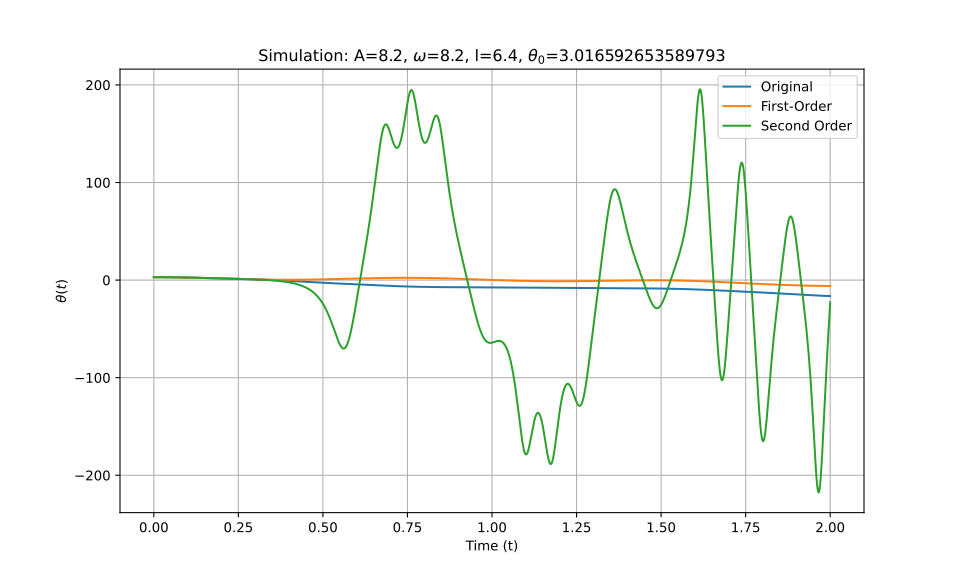

Data behind this chart, as committed beside it:
t_eval, Equation_1, Equation_2, Equation_3
0.0, 3.017, 3.017, 3.017
0.002002, 3.016, 3.016, 3.016
0.004004, 3.016, 3.016, 3.016
0.006006, 3.015, 3.015, 3.015
0.008008, 3.014, 3.014, 3.014
0.01001, 3.012, 3.012, 3.012
0.01201, 3.01, 3.01, 3.01
0.01401, 3.008, 3.008, 3.008
0.01602, 3.006, 3.006, 3.006
0.01802, 3.003, 3.003, 3.003
0.02002, 2.999, 2.999, 2.999
0.02202, 2.996, 2.996, 2.996
0.02402, 2.992, 2.992, 2.992
0.02603, 2.988, 2.987, 2.988
0.02803, 2.983, 2.983, 2.983
0.03003, 2.978, 2.978, 2.978
0.03203, 2.973, 2.973, 2.973
0.03403, 2.967, 2.967, 2.967
0.03604, 2.961, 2.961, 2.961
0.03804, 2.955, 2.955, 2.955
0.04004, 2.948, 2.948, 2.949
0.04204, 2.942, 2.941, 2.942
0.04404, 2.934, 2.934, 2.934
0.04605, 2.927, 2.926, 2.927
0.04805, 2.919, 2.918, 2.919
0.05005, 2.911, 2.91, 2.911
0.05205, 2.902, 2.901, 2.902
0.05405, 2.894, 2.892, 2.894
0.05606, 2.885, 2.883, 2.885
0.05806, 2.875, 2.874, 2.875
0.06006, 2.866, 2.864, 2.866
0.06206, 2.856, 2.854, 2.856
0.06406, 2.845, 2.843, 2.845
0.06607, 2.835, 2.833, 2.835
0.06807, 2.824, 2.822, 2.824
0.07007, 2.813, 2.81, 2.813
0.07207, 2.801, 2.799, 2.802
0.07407, 2.79, 2.787, 2.79
0.07608, 2.778, 2.775, 2.778
0.07808, 2.766, 2.762, 2.766
0.08008, 2.753, 2.749, 2.753
0.08208, 2.741, 2.736, 2.741
0.08408, 2.728, 2.723, 2.728
0.08609, 2.715, 2.709, 2.715
0.08809, 2.701, 2.696, 2.701
0.09009, 2.687, 2.681, 2.687
0.09209, 2.674, 2.667, 2.674
0.09409, 2.659, 2.653, 2.659
0.0961, 2.645, 2.638, 2.645
0.0981, 2.63, 2.623, 2.631
0.1001, 2.616, 2.607, 2.616
0.1021, 2.601, 2.592, 2.601
0.1041, 2.585, 2.576, 2.586
0.1061, 2.57, 2.56, 2.57
0.1081, 2.555, 2.543, 2.555
0.1101, 2.539, 2.527, 2.539
0.1121, 2.523, 2.51, 2.523
0.1141, 2.507, 2.493, 2.507
0.1161, 2.49, 2.476, 2.49
0.1181, 2.474, 2.459, 2.474
... 940 more rows
